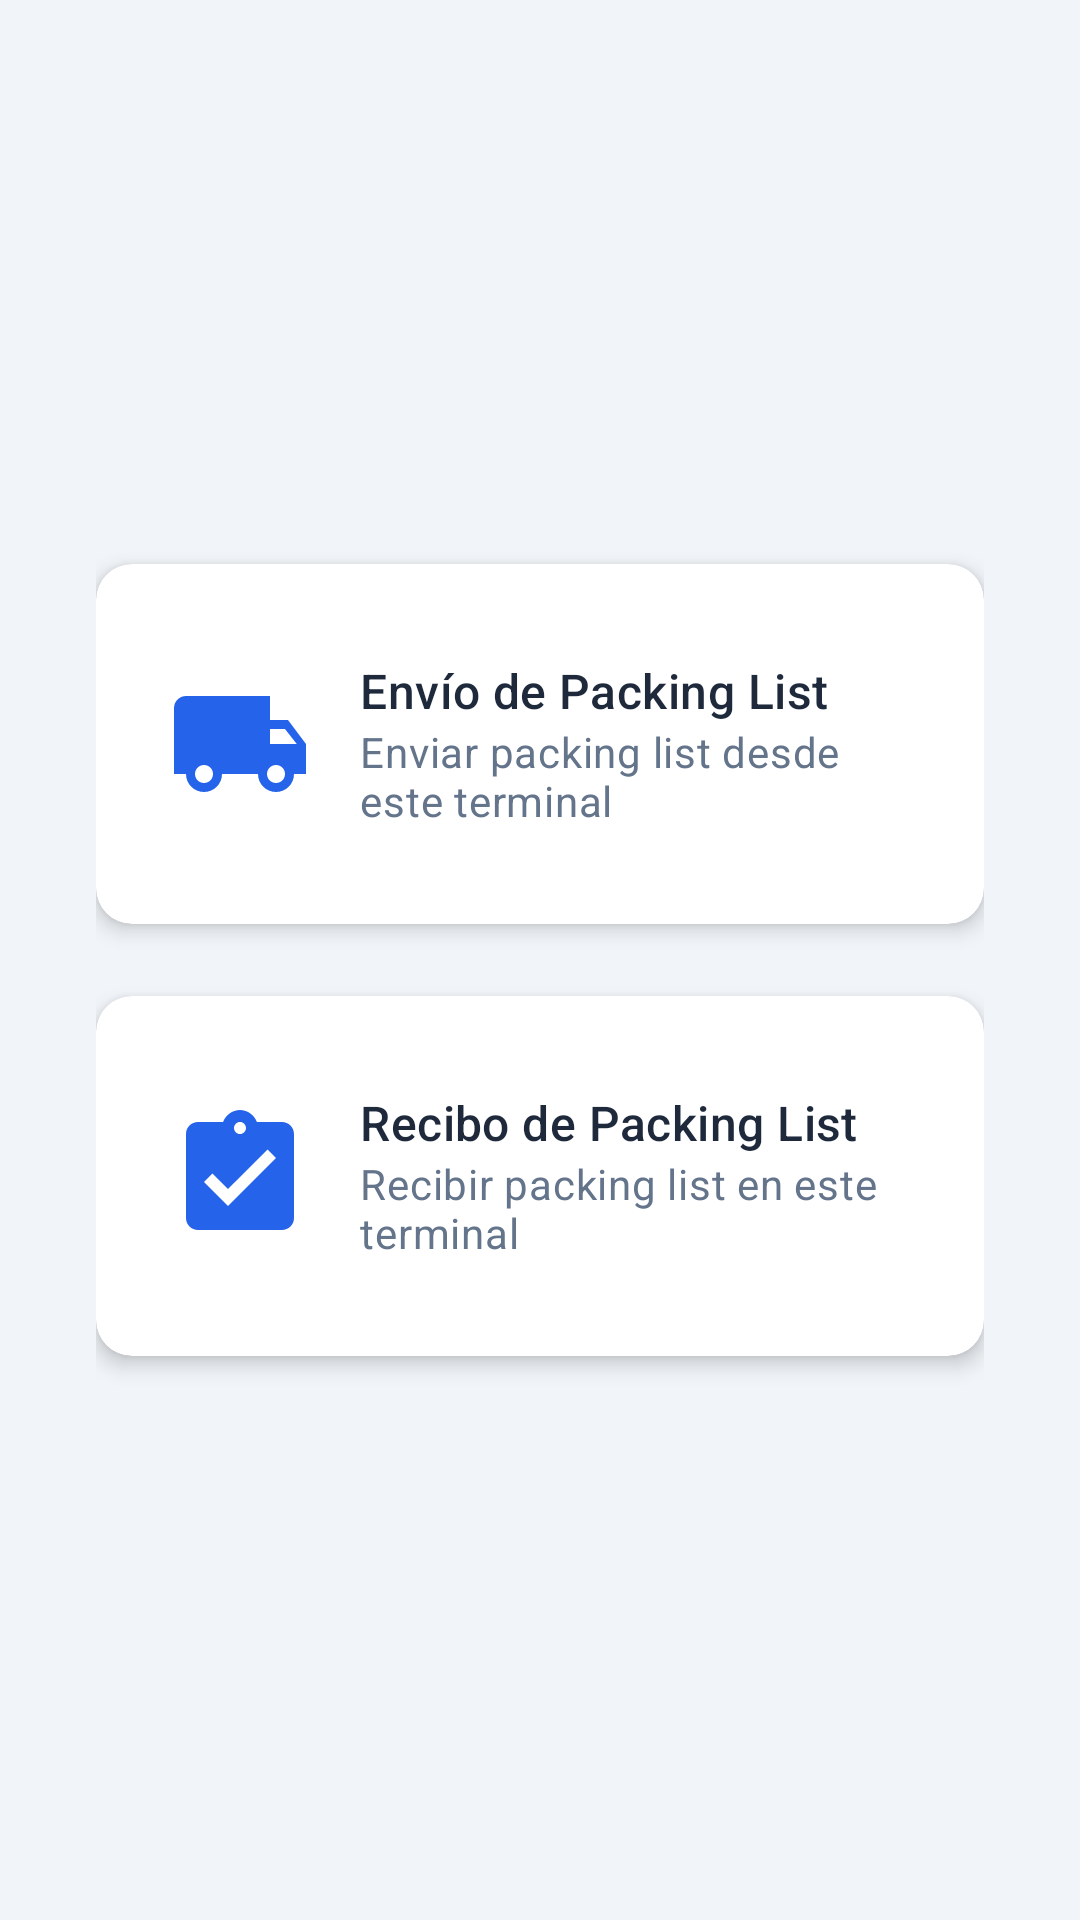

Layout XML and referenced resources for this Android screen:
<!-- AndroidManifest.xml: application theme Theme.Atlas -->
<!-- res/layout/fragment_transfers.xml -->
<?xml version="1.0" encoding="utf-8"?>
<LinearLayout
    xmlns:android="http://schemas.android.com/apk/res/android"
    xmlns:app="http://schemas.android.com/apk/res-auto"
    android:layout_width="match_parent"
    android:layout_height="match_parent"
    android:orientation="vertical"
    android:gravity="center"
    android:padding="32dp">

    <com.google.android.material.card.MaterialCardView
        android:id="@+id/cardSend"
        android:layout_width="match_parent"
        android:layout_height="120dp"
        android:layout_marginBottom="24dp"
        app:cardCornerRadius="12dp"
        app:cardElevation="4dp"
        android:foreground="?attr/selectableItemBackground"
        android:clickable="true"
        android:focusable="true">

        <LinearLayout
            android:layout_width="match_parent"
            android:layout_height="match_parent"
            android:orientation="horizontal"
            android:gravity="center_vertical"
            android:padding="24dp">

            <ImageView
                android:layout_width="48dp"
                android:layout_height="48dp"
                android:src="@drawable/ic_truck_24"
                android:tint="?attr/colorPrimary"
                android:contentDescription="@null" />

            <LinearLayout
                android:layout_width="0dp"
                android:layout_height="wrap_content"
                android:layout_weight="1"
                android:orientation="vertical"
                android:layout_marginStart="16dp">

                <TextView
                    android:layout_width="wrap_content"
                    android:layout_height="wrap_content"
                    android:text="@string/transfer_send_title"
                    android:textAppearance="@style/TextAppearance.Material3.TitleMedium" />

                <TextView
                    android:layout_width="wrap_content"
                    android:layout_height="wrap_content"
                    android:text="@string/transfer_send_subtitle"
                    android:textAppearance="@style/TextAppearance.Material3.BodyMedium"
                    android:textColor="?android:attr/textColorSecondary" />
            </LinearLayout>
        </LinearLayout>
    </com.google.android.material.card.MaterialCardView>

    <com.google.android.material.card.MaterialCardView
        android:id="@+id/cardReceive"
        android:layout_width="match_parent"
        android:layout_height="120dp"
        app:cardCornerRadius="12dp"
        app:cardElevation="4dp"
        android:foreground="?attr/selectableItemBackground"
        android:clickable="true"
        android:focusable="true">

        <LinearLayout
            android:layout_width="match_parent"
            android:layout_height="match_parent"
            android:orientation="horizontal"
            android:gravity="center_vertical"
            android:padding="24dp">

            <ImageView
                android:layout_width="48dp"
                android:layout_height="48dp"
                android:src="@drawable/ic_clipboard_check"
                android:tint="?attr/colorPrimary"
                android:contentDescription="@null" />

            <LinearLayout
                android:layout_width="0dp"
                android:layout_height="wrap_content"
                android:layout_weight="1"
                android:orientation="vertical"
                android:layout_marginStart="16dp">

                <TextView
                    android:layout_width="wrap_content"
                    android:layout_height="wrap_content"
                    android:text="@string/transfer_receive_title"
                    android:textAppearance="@style/TextAppearance.Material3.TitleMedium" />

                <TextView
                    android:layout_width="wrap_content"
                    android:layout_height="wrap_content"
                    android:text="@string/transfer_receive_subtitle"
                    android:textAppearance="@style/TextAppearance.Material3.BodyMedium"
                    android:textColor="?android:attr/textColorSecondary" />
            </LinearLayout>
        </LinearLayout>
    </com.google.android.material.card.MaterialCardView>

</LinearLayout>
<!-- resources referenced by this layout -->
<resources>
  <!-- drawable ic_clipboard_check (drawable) -->
  <vector xmlns:android="http://schemas.android.com/apk/res/android"
      android:width="24dp"
      android:height="24dp"
      android:viewportWidth="24"
      android:viewportHeight="24"
      android:tint="?attr/colorControlNormal">
      <path
          android:fillColor="@android:color/white"
          android:pathData="M19,3h-4.18C14.4,1.84 13.3,1 12,1c-1.3,0 -2.4,0.84 -2.82,2H5C3.9,3 3,3.9 3,5v14c0,1.1 0.9,2 2,2h14c1.1,0 2,-0.9 2,-2V5C21,3.9 20.1,3 19,3zM12,3c0.55,0 1,0.45 1,1s-0.45,1 -1,1s-1,-0.45 -1,-1S11.45,3 12,3zM10,17l-4,-4l1.41,-1.41L10,14.17l6.59,-6.59L18,9L10,17z" />
  </vector>
  <!-- drawable ic_truck_24 (drawable) -->
  <?xml version="1.0" encoding="utf-8"?>
  <vector xmlns:android="http://schemas.android.com/apk/res/android"
      android:width="24dp"
      android:height="24dp"
      android:viewportWidth="24"
      android:viewportHeight="24">
      
      <path
          android:fillColor="#FFFFFF"
          android:pathData="M20,8h-3V4H3c-1.1,0 -2,0.9 -2,2v11h2c0,1.66 1.34,3 3,3s3,-1.34 3,-3h6c0,1.66 1.34,3 3,3s3,-1.34 3,-3h2v-5l-3,-4zM6,18.5c-0.83,0 -1.5,-0.67 -1.5,-1.5s0.67,-1.5 1.5,-1.5 1.5,0.67 1.5,1.5 -0.67,1.5 -1.5,1.5zM19.5,9.5l1.96,2.5H17V9.5h2.5zM18,18.5c-0.83,0 -1.5,-0.67 -1.5,-1.5s0.67,-1.5 1.5,-1.5 1.5,0.67 1.5,1.5 -0.67,1.5 -1.5,1.5z" />
  </vector>
  <string name="transfer_receive_subtitle">Recibir packing list en este terminal</string>
  <string name="transfer_receive_title">Recibo de Packing List</string>
  <string name="transfer_send_subtitle">Enviar packing list desde este terminal</string>
  <string name="transfer_send_title">Envío de Packing List</string>
  <style name="Theme.Atlas" parent="Theme.MaterialComponents.Light.NoActionBar">
          <item name="colorPrimary">@color/primary</item>
          <item name="colorPrimaryDark">@color/primary_dark</item>
          <item name="colorPrimaryVariant">@color/primary_variant</item>
          <item name="colorSecondary">@color/secondary</item>
          <item name="colorOnPrimary">@color/on_primary</item>
          <item name="colorOnSecondary">@color/on_secondary</item>
          <item name="android:colorBackground">@color/background</item>
          <item name="colorSurface">@color/surface</item>
          <item name="colorOnSurface">@color/on_surface</item>
          <item name="colorError">@color/error</item>
          <item name="android:statusBarColor">@color/primary_dark</item>
          <item name="android:navigationBarColor">@color/surface</item>
          <item name="android:windowBackground">@color/background</item>
          <item name="android:textColorPrimary">@color/on_surface</item>
          <item name="android:textColorSecondary">@color/on_surface_variant</item>
          <item name="spinnerStyle">@style/Widget.Atlas.Spinner</item>
      </style>
  <color name="primary">#FF2563EB</color>
  <color name="primary_dark">#FF1E3A8A</color>
  <color name="primary_variant">#FF3B82F6</color>
  <color name="secondary">#FF0EA5E9</color>
  <color name="on_primary">#FFFFFFFF</color>
  <color name="on_secondary">#FFFFFFFF</color>
  <color name="background">#FFF1F5F9</color>
  <color name="surface">#FFFFFFFF</color>
  <color name="on_surface">#FF1E293B</color>
  <color name="error">#FFDC2626</color>
  <color name="on_surface_variant">#FF64748B</color>
  <style name="Widget.Atlas.Spinner" parent="Widget.AppCompat.Spinner">
          <item name="android:background">@color/surface_variant</item>
          <item name="android:padding">8dp</item>
      </style>
  <color name="surface_variant">#FFEFF6FF</color>
</resources>
